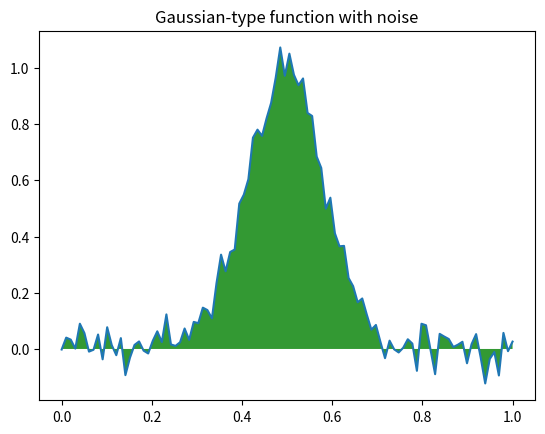

Generate this figure with matplotlib:

import numpy as np
import matplotlib.pyplot as plt

x=np.linspace(0, 1, 100)
noise=0.05*np.random.normal(size=100)
position = 0.5
halfwidth = 0.1
y=2**(-(x-position)**2/halfwidth**2)+noise
plt.plot(x, y)
plt.fill_between(x, y, facecolor='g', alpha=0.8)
plt.title("Gaussian-type function with noise")
plt.show()
